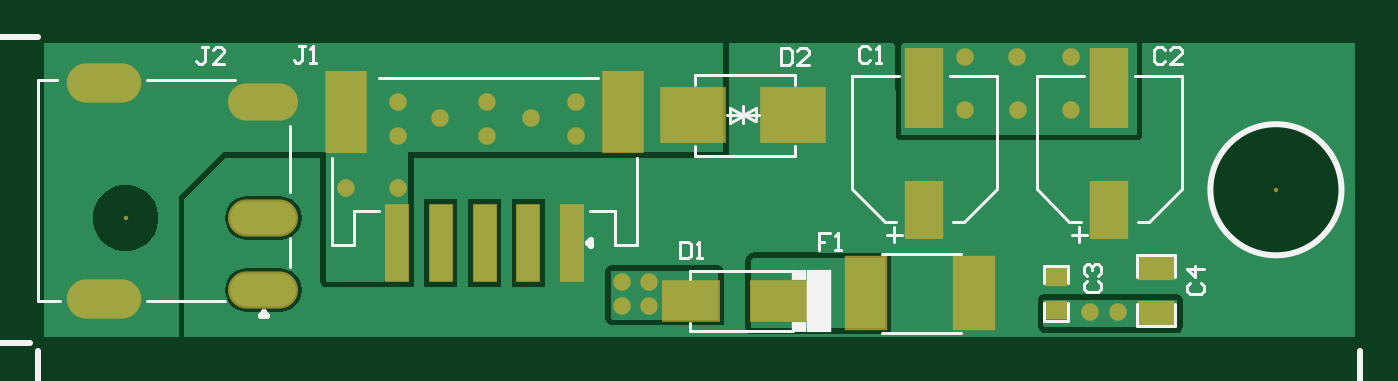
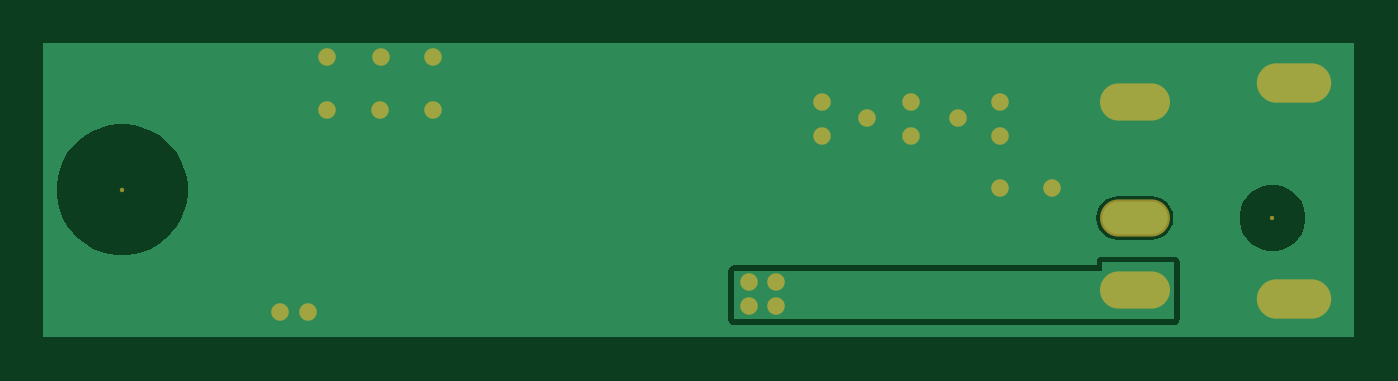
Circuit board: 10 layer files. Board 60.0 x 13.5 mm.
- drill: Termination-Board-v1.0.0-PCB-RectHoles.TXT (327 bytes)
- bottom_copper: Termination-Board-v1.0.0-PCB.GBL (3505 bytes)
- bottom_silk: Termination-Board-v1.0.0-PCB.GBO (268 bytes)
- paste: Termination-Board-v1.0.0-PCB.GBP (266 bytes)
- bottom_mask: Termination-Board-v1.0.0-PCB.GBS (984 bytes)
- outline: Termination-Board-v1.0.0-PCB.GKO (271 bytes)
- top_copper: Termination-Board-v1.0.0-PCB.GTL (8569 bytes)
- top_silk: Termination-Board-v1.0.0-PCB.GTO (6485 bytes)
- paste: Termination-Board-v1.0.0-PCB.GTP (962 bytes)
- top_mask: Termination-Board-v1.0.0-PCB.GTS (1675 bytes)

=== drill: Termination-Board-v1.0.0-PCB-RectHoles.TXT ===
M48
;Layer_Color=9474304
;FILE_FORMAT=4:4
METRIC,LZ
;TYPE=PLATED
T02F00S00C0.8000
;TYPE=NON_PLATED
%
G90
G05
T02
G00X00037472Y0002008
M15
G01X00022472
M16
G00X00096972Y0002408
M15
G01X00108972
M16
G00X00096972Y0005708
M15
G01X00108972
M16
G00X00108972Y0011008
M15
G01X00096972
M16
G00X00037472Y0011908
M15
G01X00022472
M16
M30

=== bottom_copper: Termination-Board-v1.0.0-PCB.GBL ===
G04*
G04 #@! TF.GenerationSoftware,Altium Limited,Altium Designer,24.5.2 (23)*
G04*
G04 Layer_Physical_Order=2*
G04 Layer_Color=16711680*
%FSLAX44Y44*%
%MOMM*%
G71*
G04*
G04 #@! TF.SameCoordinates,1D046A90-95FE-4010-943D-684F7A362EA2*
G04*
G04*
G04 #@! TF.FilePolarity,Positive*
G04*
G01*
G75*
%ADD37O,3.2000X1.6000*%
%ADD38O,3.0000X1.5000*%
%ADD39C,0.6000*%
G36*
X602410Y2590D02*
X2590D01*
Y137281D01*
X602410Y137281D01*
Y2590D01*
D02*
G37*
%LPC*%
G36*
X110472Y67207D02*
X95472D01*
X92851Y66862D01*
X90408Y65850D01*
X88311Y64241D01*
X86702Y62143D01*
X85690Y59701D01*
X85345Y57080D01*
X85690Y54459D01*
X86702Y52017D01*
X88311Y49919D01*
X90408Y48310D01*
X92851Y47298D01*
X95472Y46953D01*
X110472D01*
X113093Y47298D01*
X115535Y48310D01*
X117632Y49919D01*
X119242Y52017D01*
X120253Y54459D01*
X120598Y57080D01*
X120253Y59701D01*
X119242Y62143D01*
X117632Y64241D01*
X115535Y65850D01*
X113093Y66862D01*
X110472Y67207D01*
D02*
G37*
G36*
X41453Y72120D02*
X38491D01*
X35585Y71542D01*
X32848Y70408D01*
X30384Y68762D01*
X28289Y66667D01*
X26644Y64204D01*
X25510Y61467D01*
X24932Y58561D01*
Y55599D01*
X25510Y52693D01*
X26644Y49956D01*
X28289Y47493D01*
X30384Y45398D01*
X32848Y43752D01*
X35585Y42618D01*
X38491Y42040D01*
X41453D01*
X44359Y42618D01*
X47096Y43752D01*
X49559Y45398D01*
X51654Y47493D01*
X53300Y49956D01*
X54434Y52693D01*
X55012Y55599D01*
Y58561D01*
X54434Y61467D01*
X53300Y64204D01*
X51654Y66667D01*
X49559Y68762D01*
X47096Y70408D01*
X44359Y71542D01*
X41453Y72120D01*
D02*
G37*
G36*
X568386Y100000D02*
X564454D01*
X560555Y99487D01*
X556756Y98469D01*
X553123Y96964D01*
X549717Y94998D01*
X546597Y92604D01*
X543816Y89823D01*
X541422Y86703D01*
X539456Y83297D01*
X537951Y79664D01*
X536933Y75865D01*
X536420Y71966D01*
Y70000D01*
Y68034D01*
X536933Y64135D01*
X537951Y60336D01*
X539456Y56703D01*
X541422Y53297D01*
X543816Y50177D01*
X546597Y47396D01*
X549717Y45002D01*
X553123Y43036D01*
X556756Y41531D01*
X560555Y40513D01*
X564454Y40000D01*
X568386D01*
X572285Y40513D01*
X576084Y41531D01*
X579717Y43036D01*
X583123Y45002D01*
X586243Y47396D01*
X589024Y50177D01*
X591418Y53297D01*
X593384Y56703D01*
X594889Y60336D01*
X595907Y64135D01*
X596420Y68034D01*
Y70000D01*
Y71966D01*
X595907Y75865D01*
X594889Y79664D01*
X593384Y83297D01*
X591418Y86703D01*
X589024Y89823D01*
X586243Y92604D01*
X583123Y94998D01*
X579717Y96964D01*
X576084Y98469D01*
X572285Y99487D01*
X568386Y100000D01*
D02*
G37*
G36*
X117856Y39420D02*
X85054D01*
X84063Y39223D01*
X83223Y38661D01*
X82661Y37821D01*
X82464Y36830D01*
Y10668D01*
X82661Y9677D01*
X83223Y8837D01*
X84063Y8275D01*
X85054Y8078D01*
X286397D01*
X287388Y8275D01*
X288228Y8837D01*
X288790Y9677D01*
X288987Y10668D01*
Y32766D01*
X288790Y33757D01*
X288228Y34597D01*
X287388Y35159D01*
X286397Y35356D01*
X120446D01*
Y36830D01*
X120249Y37821D01*
X119687Y38661D01*
X118847Y39223D01*
X117856Y39420D01*
D02*
G37*
%LPD*%
G36*
Y32766D02*
X286397D01*
Y10668D01*
X85054D01*
Y36830D01*
X117856D01*
Y32766D01*
D02*
G37*
D37*
X29972Y20080D02*
D03*
Y119080D02*
D03*
D38*
X102972Y110080D02*
D03*
Y57080D02*
D03*
Y24080D02*
D03*
D39*
X279428Y27686D02*
D03*
X267030D02*
D03*
X279430Y16764D02*
D03*
X267030D02*
D03*
X164620Y70612D02*
D03*
X448564Y106680D02*
D03*
X447802Y130810D02*
D03*
X183896Y102870D02*
D03*
X472440Y106680D02*
D03*
X424180D02*
D03*
X140716Y70612D02*
D03*
X205486Y109982D02*
D03*
Y94742D02*
D03*
X246126Y109982D02*
D03*
Y94742D02*
D03*
X164846Y109982D02*
D03*
X164622Y94709D02*
D03*
X225552Y102870D02*
D03*
X494030Y13970D02*
D03*
X481330D02*
D03*
X472440Y130810D02*
D03*
X424180D02*
D03*
M02*

=== bottom_silk: Termination-Board-v1.0.0-PCB.GBO ===
G04*
G04 #@! TF.GenerationSoftware,Altium Limited,Altium Designer,24.5.2 (23)*
G04*
G04 Layer_Color=32896*
%FSLAX44Y44*%
%MOMM*%
G71*
G04*
G04 #@! TF.SameCoordinates,1D046A90-95FE-4010-943D-684F7A362EA2*
G04*
G04*
G04 #@! TF.FilePolarity,Positive*
G04*
G01*
G75*
M02*

=== paste: Termination-Board-v1.0.0-PCB.GBP ===
G04*
G04 #@! TF.GenerationSoftware,Altium Limited,Altium Designer,24.5.2 (23)*
G04*
G04 Layer_Color=128*
%FSLAX44Y44*%
%MOMM*%
G71*
G04*
G04 #@! TF.SameCoordinates,1D046A90-95FE-4010-943D-684F7A362EA2*
G04*
G04*
G04 #@! TF.FilePolarity,Positive*
G04*
G01*
G75*
M02*

=== bottom_mask: Termination-Board-v1.0.0-PCB.GBS ===
G04*
G04 #@! TF.GenerationSoftware,Altium Limited,Altium Designer,24.5.2 (23)*
G04*
G04 Layer_Color=16711935*
%FSLAX44Y44*%
%MOMM*%
G71*
G04*
G04 #@! TF.SameCoordinates,1D046A90-95FE-4010-943D-684F7A362EA2*
G04*
G04*
G04 #@! TF.FilePolarity,Negative*
G04*
G01*
G75*
%ADD33C,0.2032*%
%ADD34O,3.4032X1.8032*%
%ADD35O,3.2032X1.7032*%
%ADD36C,0.8032*%
D33*
X39972Y57080D02*
D03*
X566420Y70000D02*
D03*
D34*
X29972Y20080D02*
D03*
Y119080D02*
D03*
D35*
X102972Y110080D02*
D03*
Y57080D02*
D03*
Y24080D02*
D03*
D36*
X279428Y27686D02*
D03*
X267030D02*
D03*
X279430Y16764D02*
D03*
X267030D02*
D03*
X164620Y70612D02*
D03*
X448564Y106680D02*
D03*
X447802Y130810D02*
D03*
X183896Y102870D02*
D03*
X472440Y106680D02*
D03*
X424180D02*
D03*
X140716Y70612D02*
D03*
X205486Y109982D02*
D03*
Y94742D02*
D03*
X246126Y109982D02*
D03*
Y94742D02*
D03*
X164846Y109982D02*
D03*
X164622Y94709D02*
D03*
X225552Y102870D02*
D03*
X494030Y13970D02*
D03*
X481330D02*
D03*
X472440Y130810D02*
D03*
X424180D02*
D03*
M02*

=== outline: Termination-Board-v1.0.0-PCB.GKO ===
G04*
G04 #@! TF.GenerationSoftware,Altium Limited,Altium Designer,24.5.2 (23)*
G04*
G04 Layer_Color=16711935*
%FSLAX44Y44*%
%MOMM*%
G71*
G04*
G04 #@! TF.SameCoordinates,1D046A90-95FE-4010-943D-684F7A362EA2*
G04*
G04*
G04 #@! TF.FilePolarity,Positive*
G04*
G01*
G75*
M02*

=== top_copper: Termination-Board-v1.0.0-PCB.GTL (8569 bytes, source omitted) ===
=== top_silk: Termination-Board-v1.0.0-PCB.GTO (6485 bytes, source omitted) ===
=== paste: Termination-Board-v1.0.0-PCB.GTP ===
G04*
G04 #@! TF.GenerationSoftware,Altium Limited,Altium Designer,24.5.2 (23)*
G04*
G04 Layer_Color=8421504*
%FSLAX44Y44*%
%MOMM*%
G71*
G04*
G04 #@! TF.SameCoordinates,1D046A90-95FE-4010-943D-684F7A362EA2*
G04*
G04*
G04 #@! TF.FilePolarity,Positive*
G04*
G01*
G75*
%ADD15R,1.7800X3.2000*%
%ADD16R,1.6000X2.5000*%
%ADD17R,1.6000X3.5000*%
%ADD18R,2.5000X1.7000*%
%ADD19R,1.0000X3.5000*%
%ADD20R,1.8000X3.7000*%
%ADD21R,2.8000X2.4000*%
%ADD22R,0.8890X0.7620*%
%ADD23R,1.5240X1.0160*%
D15*
X378630Y22590D02*
D03*
X428430D02*
D03*
D16*
X490220Y60646D02*
D03*
X405563Y60625D02*
D03*
D17*
X490220Y116646D02*
D03*
X405563Y116625D02*
D03*
D18*
X298770Y19050D02*
D03*
X338770D02*
D03*
D19*
X164226Y45693D02*
D03*
X184226D02*
D03*
X204226D02*
D03*
X224226D02*
D03*
X244226Y45690D02*
D03*
D20*
X140726Y105442D02*
D03*
X267726D02*
D03*
D21*
X299580Y104140D02*
D03*
X345580D02*
D03*
D22*
X465760Y14970D02*
D03*
Y30210D02*
D03*
D23*
X511480Y13700D02*
D03*
Y34020D02*
D03*
M02*

=== top_mask: Termination-Board-v1.0.0-PCB.GTS ===
G04*
G04 #@! TF.GenerationSoftware,Altium Limited,Altium Designer,24.5.2 (23)*
G04*
G04 Layer_Color=8388736*
%FSLAX44Y44*%
%MOMM*%
G71*
G04*
G04 #@! TF.SameCoordinates,1D046A90-95FE-4010-943D-684F7A362EA2*
G04*
G04*
G04 #@! TF.FilePolarity,Negative*
G04*
G01*
G75*
%ADD24R,1.9832X3.4032*%
%ADD25R,1.8032X2.7032*%
%ADD26R,1.8032X3.7032*%
%ADD27R,2.7032X1.9032*%
%ADD28R,1.1016X3.6016*%
%ADD29R,1.9016X3.8016*%
%ADD30R,3.0032X2.6032*%
%ADD31R,1.0090X0.8820*%
%ADD32R,1.6640X1.1560*%
%ADD33C,0.2032*%
%ADD34O,3.4032X1.8032*%
%ADD35O,3.2032X1.7032*%
%ADD36C,0.8032*%
D24*
X378630Y22590D02*
D03*
X428430D02*
D03*
D25*
X490220Y60646D02*
D03*
X405563Y60625D02*
D03*
D26*
X490220Y116646D02*
D03*
X405563Y116625D02*
D03*
D27*
X298770Y19050D02*
D03*
X338770D02*
D03*
D28*
X164226Y45693D02*
D03*
X184226D02*
D03*
X204226D02*
D03*
X224226D02*
D03*
X244226Y45690D02*
D03*
D29*
X140726Y105442D02*
D03*
X267726D02*
D03*
D30*
X299580Y104140D02*
D03*
X345580D02*
D03*
D31*
X465760Y14970D02*
D03*
Y30210D02*
D03*
D32*
X511480Y13700D02*
D03*
Y34020D02*
D03*
D33*
X39972Y57080D02*
D03*
X566420Y70000D02*
D03*
D34*
X29972Y20080D02*
D03*
Y119080D02*
D03*
D35*
X102972Y110080D02*
D03*
Y57080D02*
D03*
Y24080D02*
D03*
D36*
X279428Y27686D02*
D03*
X267030D02*
D03*
X279430Y16764D02*
D03*
X267030D02*
D03*
X164620Y70612D02*
D03*
X448564Y106680D02*
D03*
X447802Y130810D02*
D03*
X183896Y102870D02*
D03*
X472440Y106680D02*
D03*
X424180D02*
D03*
X140716Y70612D02*
D03*
X205486Y109982D02*
D03*
Y94742D02*
D03*
X246126Y109982D02*
D03*
Y94742D02*
D03*
X164846Y109982D02*
D03*
X164622Y94709D02*
D03*
X225552Y102870D02*
D03*
X494030Y13970D02*
D03*
X481330D02*
D03*
X472440Y130810D02*
D03*
X424180D02*
D03*
M02*
